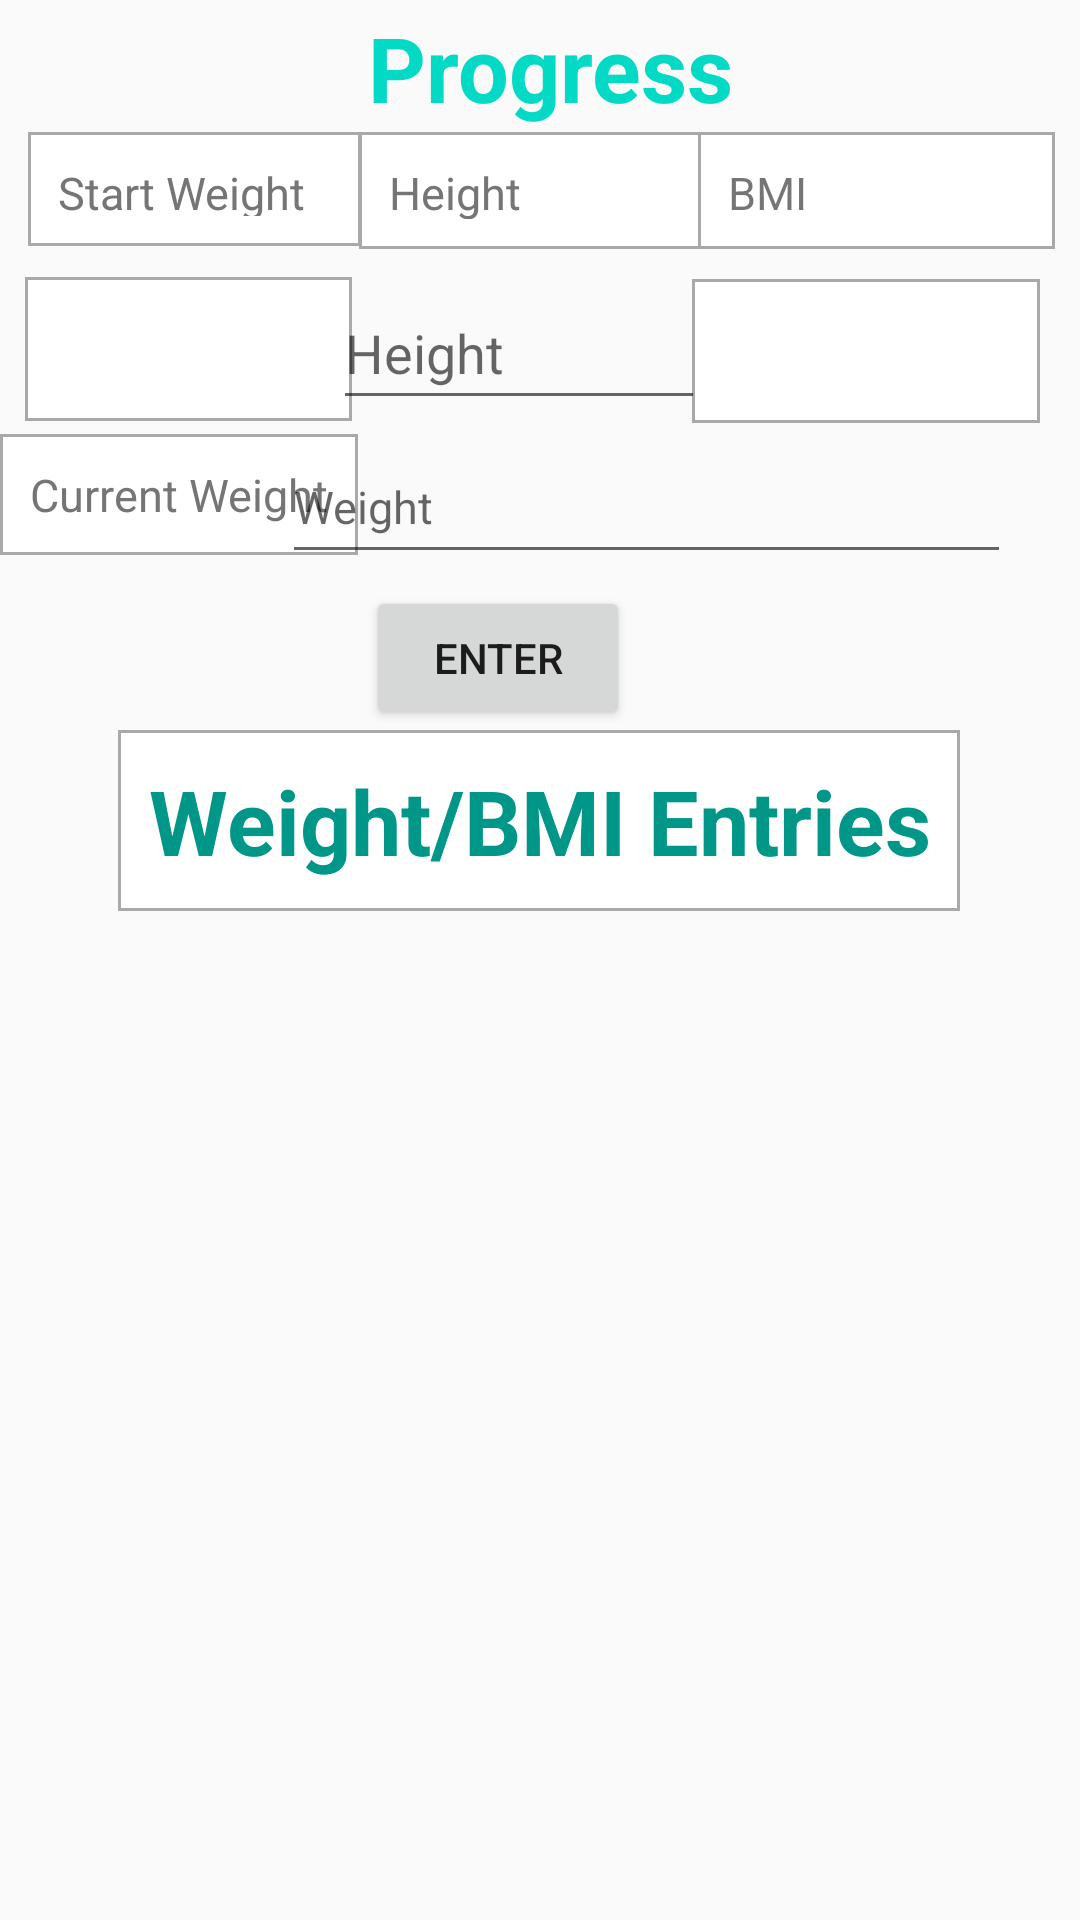

Write the Android layout XML for this screen, with the resource values it uses.
<!-- AndroidManifest.xml: application theme Theme.FitnessBud -->
<!-- res/layout/fragment_progress.xml -->
<?xml version="1.0" encoding="utf-8"?>
<androidx.constraintlayout.widget.ConstraintLayout xmlns:android="http://schemas.android.com/apk/res/android"
    xmlns:app="http://schemas.android.com/apk/res-auto"
    xmlns:tools="http://schemas.android.com/tools"
    android:id="@+id/progressID"
    android:layout_width="match_parent"
    android:layout_height="match_parent"
    tools:context=".progress.ProgressFragment">

    <TextView
        android:id="@+id/banner"
        android:layout_width="161dp"
        android:layout_height="40dp"
        android:layout_marginStart="111dp"
        android:layout_marginEnd="111dp"
        android:text="Progress"
        android:textAlignment="center"
        android:textColor="@color/teal_200"
        android:textSize="30sp"
        android:textStyle="bold"
        app:layout_constraintBottom_toBottomOf="parent"
        app:layout_constraintEnd_toEndOf="parent"
        app:layout_constraintHorizontal_bias="0.348"
        app:layout_constraintStart_toStartOf="parent"
        app:layout_constraintTop_toTopOf="parent"
        app:layout_constraintVertical_bias="0.004" />

    <TextView
        android:id="@+id/startWeight"
        android:layout_width="111dp"
        android:layout_height="38dp"
        android:background="@drawable/border"
        android:text="Start Weight"
        android:textColor="#757575"
        android:textSize="15sp"
        app:layout_constraintBottom_toBottomOf="parent"
        app:layout_constraintEnd_toEndOf="parent"
        app:layout_constraintHorizontal_bias="0.037"
        app:layout_constraintStart_toStartOf="parent"
        app:layout_constraintTop_toTopOf="parent"
        app:layout_constraintVertical_bias="0.073" />

    <TextView
        android:id="@+id/height"
        android:layout_width="121dp"
        android:layout_height="39dp"
        android:background="@drawable/border"
        android:text="Height"
        android:textColor="#757575"
        android:textSize="15sp"
        app:layout_constraintBottom_toBottomOf="parent"
        app:layout_constraintEnd_toEndOf="parent"
        app:layout_constraintStart_toStartOf="parent"
        app:layout_constraintTop_toTopOf="parent"
        app:layout_constraintVertical_bias="0.073" />

    <TextView
        android:id="@+id/weightEntriesBanner"
        android:layout_width="wrap_content"
        android:layout_height="wrap_content"
        android:background="@drawable/border"
        android:text="Weight/BMI Entries"
        android:textAlignment="center"
        android:textColor="#009688"
        android:textSize="30sp"
        android:textStyle="bold"
        app:layout_constraintBottom_toBottomOf="parent"
        app:layout_constraintEnd_toEndOf="parent"
        app:layout_constraintHorizontal_bias="0.496"
        app:layout_constraintStart_toStartOf="parent"
        app:layout_constraintTop_toTopOf="parent"
        app:layout_constraintVertical_bias="0.42" />

    <TextView
        android:id="@+id/BMIlabel"
        android:layout_width="119dp"
        android:layout_height="39dp"
        android:background="@drawable/border"
        android:text="BMI"
        android:textSize="15sp"
        app:layout_constraintBottom_toBottomOf="parent"
        app:layout_constraintEnd_toEndOf="parent"
        app:layout_constraintHorizontal_bias="0.965"
        app:layout_constraintStart_toStartOf="parent"
        app:layout_constraintTop_toTopOf="parent"
        app:layout_constraintVertical_bias="0.073" />

    <EditText
        android:id="@+id/bmiText"
        android:layout_width="116dp"
        android:layout_height="48dp"
        android:background="@drawable/border"
        android:textSize="15sp"
        app:layout_constraintBottom_toBottomOf="parent"
        app:layout_constraintEnd_toEndOf="parent"
        app:layout_constraintHorizontal_bias="0.945"
        app:layout_constraintStart_toStartOf="parent"
        app:layout_constraintTop_toTopOf="parent"
        app:layout_constraintVertical_bias="0.157"
        tools:ignore="SpeakableTextPresentCheck" />

    <TextView
        android:id="@+id/currentWeight"
        android:layout_width="wrap_content"
        android:layout_height="wrap_content"
        android:background="@drawable/border"
        android:text="Current Weight"
        android:textColor="#757575"
        android:textSize="15sp"
        app:layout_constraintBottom_toBottomOf="parent"
        app:layout_constraintEnd_toEndOf="parent"
        app:layout_constraintHorizontal_bias="0.0"
        app:layout_constraintStart_toStartOf="parent"
        app:layout_constraintTop_toTopOf="parent"
        app:layout_constraintVertical_bias="0.241" />

    <EditText
        android:id="@+id/startText"
        android:layout_width="109dp"
        android:layout_height="48dp"
        android:background="@drawable/border"
        android:textSize="15sp"
        app:layout_constraintBottom_toBottomOf="parent"
        app:layout_constraintEnd_toEndOf="parent"
        app:layout_constraintHorizontal_bias="0.033"
        app:layout_constraintStart_toStartOf="parent"
        app:layout_constraintTop_toTopOf="parent"
        app:layout_constraintVertical_bias="0.156"
        tools:ignore="SpeakableTextPresentCheck" />

    <EditText
        android:id="@+id/currentText"
        android:layout_width="243dp"
        android:layout_height="48dp"
        android:ems="10"
        android:inputType="number"
        android:hint="Weight"
        android:textSize="15sp"
        app:layout_constraintBottom_toBottomOf="parent"
        app:layout_constraintEnd_toEndOf="parent"
        app:layout_constraintHorizontal_bias="0.803"
        app:layout_constraintStart_toStartOf="parent"
        app:layout_constraintTop_toTopOf="parent"
        app:layout_constraintVertical_bias="0.242"
        tools:ignore="DuplicateSpeakableTextCheck,DuplicateSpeakableTextCheck" />

    <EditText
        android:id="@+id/heightText"
        android:layout_width="124dp"
        android:layout_height="48dp"
        android:ems="10"
        android:inputType="number"
        android:hint="Height"
        app:layout_constraintBottom_toBottomOf="parent"
        app:layout_constraintEnd_toEndOf="parent"
        app:layout_constraintHorizontal_bias="0.47"
        app:layout_constraintStart_toStartOf="parent"
        app:layout_constraintTop_toTopOf="@+id/banner"
        app:layout_constraintVertical_bias="0.152" />

    <TextView
        android:id="@+id/BMIResult"
        android:layout_width="411dp"
        android:layout_height="34dp"
        app:layout_constraintBottom_toBottomOf="parent"
        app:layout_constraintEnd_toEndOf="parent"
        app:layout_constraintHorizontal_bias="1.0"
        app:layout_constraintStart_toStartOf="parent"
        app:layout_constraintTop_toTopOf="parent"
        app:layout_constraintVertical_bias="0.977" />

    <androidx.recyclerview.widget.RecyclerView
        android:id="@+id/Entries"
        android:layout_width="412dp"
        android:layout_height="259dp"
        app:layout_constraintBottom_toBottomOf="parent"
        app:layout_constraintEnd_toEndOf="parent"
        app:layout_constraintHorizontal_bias="0.0"
        app:layout_constraintStart_toStartOf="parent"
        app:layout_constraintTop_toTopOf="parent"
        app:layout_constraintVertical_bias="0.843" />

    <Button
        android:id="@+id/btn"
        android:layout_width="wrap_content"
        android:layout_height="wrap_content"
        android:text="Enter"
        app:layout_constraintBottom_toBottomOf="parent"
        app:layout_constraintEnd_toEndOf="parent"
        app:layout_constraintHorizontal_bias="0.448"
        app:layout_constraintStart_toStartOf="parent"
        app:layout_constraintTop_toTopOf="parent"
        app:layout_constraintVertical_bias="0.33" />

</androidx.constraintlayout.widget.ConstraintLayout>
<!-- resources referenced by this layout -->
<resources>
  <!-- drawable border (drawable) -->
  <?xml version="1.0" encoding="utf-8"?>
  <shape xmlns:android="http://schemas.android.com/apk/res/android" android:shape="rectangle" >
      <solid android:color="@android:color/white" />
      <stroke android:width="1dp" android:color="#A9A9A9"/>
      <padding android:bottom="10dp" android:left="10dp" android:right="10dp" android:top="10dp"/>
  </shape>
  <style name="Theme.FitnessBud" parent="Theme.AppCompat.DayNight.DarkActionBar">
          
          <item name="colorPrimary">@color/teal_200</item>
          <item name="colorPrimaryVariant">@color/teal_200</item>
          <item name="colorOnPrimary">@color/white</item>
          
          <item name="colorSecondary">@color/teal_200</item>
          <item name="colorSecondaryVariant">@color/teal_200</item>
          <item name="colorOnSecondary">@color/black</item>
          
          <item name="android:statusBarColor" tools:targetApi="l">?attr/colorPrimaryVariant</item>
          
          <item name="android:windowAnimationStyle">@style/CustomActivityAnimation</item>
      </style>
  <style name="CustomActivityAnimation" parent="android:style/Animation.Activity">
          <item name="android:activityOpenEnterAnimation">@anim/slide_from_right</item>
          <item name="android:activityOpenExitAnimation">@anim/slide_to_left</item>
          <item name="android:activityCloseEnterAnimation">@anim/slide_to_left</item>
          <item name="android:activityCloseExitAnimation">@anim/slide_from_right</item>
  
      </style>
  <!-- not gathered from this repository: default colours our renderer supplied (Android Studio template values) -->
  <color name="teal_200">#FF03DAC5</color>
  <color name="black">#FF000000</color>
  <color name="white">#FFFFFFFF</color>
</resources>
